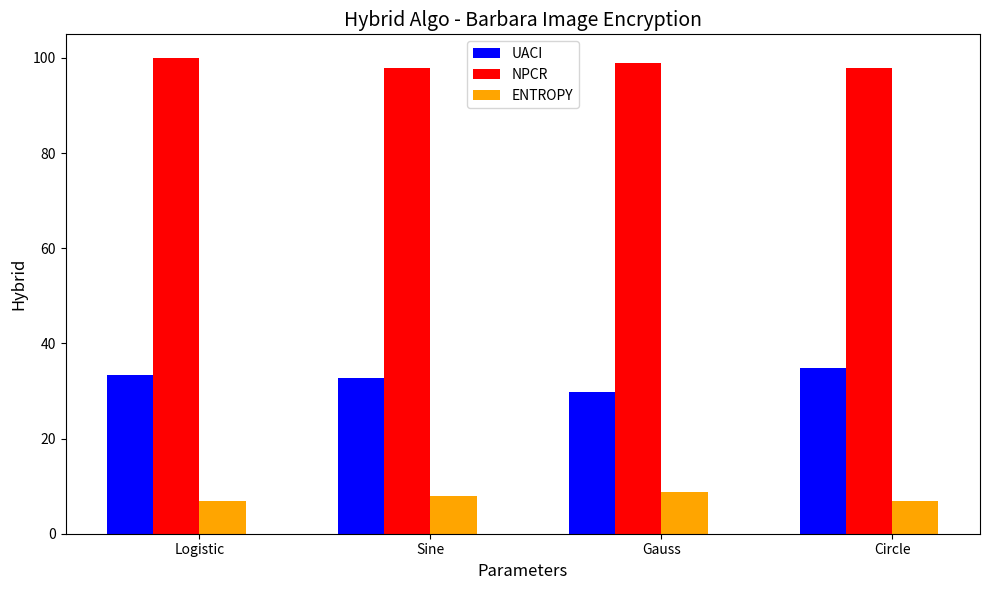

The matplotlib source for this figure:
import matplotlib.pyplot as plt
import numpy as np
import os

# Values for each parameter and algorithm (Leena UACI)
# parameters = ["Logistic", "Sine", "Gauss", "Circle"]
# GA = [19.1096, 6.1103, 27.9574, 19.0758]  # Replace with your values
# MFO = [12.6411, 2.3892, 19.1439, 12.8417]  # Replace with your values
# GWO = [9.9911, 5.4791, 13.7654, 10.9479]  # Replace with your values
# PSO = [21.9313, 21.8951, 21.9511, 21.8877]  # Replace with your values

# Values for each parameter and algorithm (Cameraman UACI)
# parameters = ["Logistic", "Sine", "Gauss", "Circle"]
# GA = [20.7808, 6.9968, 34.5127, 19.2263]  # Replace with your values
# MFO = [15.5146, 2.8487, 27.7094, 14.1819]  # Replace with your values
# GWO = [14.5199, 2.6258, 26.5913, 13.1741]  # Replace with your values
# PSO = [24.9826, 23.1429, 25.0063, 24.8734]  # Replace with your values

# Values for each parameter and algorithm (Barbara UACI)
# parameters = ["Logistic", "Sine", "Gauss", "Circle"]
# GA = [19.7376, 6.6230, 32.8538, 18.2574]  # Replace with your values
# MFO = [15.1990, 2.7656, 15.1439, 27.6203]  # Replace with your values
# GWO = [18.5474, 4.9489, 24.7220, 13.8144]  # Replace with your values
# PSO = [29.8963, 29.8583, 19.9511, 29.9766]  # Replace with your values

# Values for each parameter and algorithm (Leena NPCR)
# parameters = ["Logistic", "Sine", "Gauss", "Circle"]
# GA = [93.2510, 27.4235, 89.2574, 99.4877]  # Replace with your values
# MFO = [93.3250, 19.5087, 98.6122, 99.2390]  # Replace with your values
# GWO = [94.7285, 54.8222, 99.2527, 100.0000]  # Replace with your values
# PSO = [99.4370, 99.4621, 99.4366, 99.4648]  # Replace with your values

# Values for each parameter and algorithm (Cameraman NPCR)
# parameters = ["Logistic", "Sine", "Gauss", "Circle"]
# GA = [93.0352, 27.4883, 90.0000, 99.1797]  # Replace with your values
# MFO = [93.8516, 19.6094, 99.4219, 99.8438]  # Replace with your values
# GWO = [95.0000, 20.0000, 100.0000, 100.0000]  # Replace with your values
# PSO = [99.5273, 99.4961, 99.4570, 99.5938]  # Replace with your values

# Values for each parameter and algorithm (Barbara NPCR)
# parameters = ["Logistic", "Sine", "Gauss", "Circle"]
# GA = [54.0000, 90.0000, 18.2564, 50.0000]  # Replace with your values
# MFO = [54.8035, 99.6078, 9.9508, 49.8039]  # Replace with your values
# GWO = [75.0000, 100.0000, 20.0000, 50.0000]  # Replace with your values
# PSO = [99.6194, 99.5905, 99.6278, 99.6032]  # Replace with your values


# Values for each parameter and algorithm (Leena Entropy)
# parameters = ["Logistic", "Sine", "Gauss", "Circle"]
# GA = [7.3145, 7.4646, 7.4528, 6.4819]  # Replace with your values
# MFO = [7.6019, 7.4953, 7.6150, 7.6311]  # Replace with your values
# GWO = [7.6144, 7.60002, 7.2174, 7.4102]  # Replace with your values
# PSO = [7.6326, 7.6308, 7.6340, 7.5285]  # Replace with your values

# Values for each parameter and algorithm (Cameraman Entropy)
# parameters = ["Logistic", "Sine", "Gauss", "Circle"]
# GA = [7.3145, 7.3184, 7.7150, 5.0092]  # Replace with your values
# MFO = [7.6019, 7.2841, 7.9946, 7.6258]  # Replace with your values
# GWO = [7.6144, 7.3779, 7.6880, 6.4569]  # Replace with your values
# PSO = [7.6326, 7.2841, 7.6252, 7.6257]  # Replace with your values

# Values for each parameter and algorithm (Barbara Entropy)
# parameters = ["Logistic", "Sine", "Gauss", "Circle"]
# GA = [7.6294, 7.7341, 7.7150, 7.7582]  # Replace with your values
# MFO = [7.9430, 7.7636, 7.9946, 7.9310]  # Replace with your values
# GWO = [7.8789, 7.8560, 7.6880, 7.9321]  # Replace with your values
# PSO = [7.9993, 7.9995, 7.9993, 7.9993]  # Replace with your values

# Values for each parameter and algorithm (Barbara Entropy)
parameters = ["Logistic", "Sine", "Gauss", "Circle"]
UACI = [33.4521, 32.7341, 29.7150, 34.7582]  # Replace with your values
NPCR = [99.9430, 97.7636, 98.9946, 97.9310]  # Replace with your values
ENTROPY = [6.8789, 7.9560, 8.6880, 6.9321]  # Replace with your values


# Bar width and positions
bar_width = 0.2
x = np.arange(len(parameters))

# Output folder
output_folder = "plots"
os.makedirs(output_folder, exist_ok=True)

# Create the bar chart
plt.figure(figsize=(10, 6))  # Adjust figure size
plt.bar(x - 1.5 * bar_width, UACI, width=bar_width, label="UACI", color="blue")
plt.bar(x - 0.5 * bar_width, NPCR, width=bar_width, label="NPCR", color="red")
plt.bar(x + 0.5 * bar_width, ENTROPY, width=bar_width, label="ENTROPY", color="orange")

# Labels and legend
plt.xlabel("Parameters", fontsize=12)
plt.ylabel("Hybrid", fontsize=12)
plt.title("Hybrid Algo - Barbara Image Encryption", fontsize=14)
plt.xticks(x, parameters, fontsize=10)
plt.yticks(fontsize=10)
plt.legend(fontsize=10)
plt.tight_layout()  # Ensure everything fits without overlap

# Save the plot
output_path = os.path.join(output_folder, "hybrid_barbara_image_encryption.png")
plt.savefig(output_path, dpi=300)  # Save with high resolution
print(f"Plot saved at: {output_path}")

# Display the plot
plt.show()